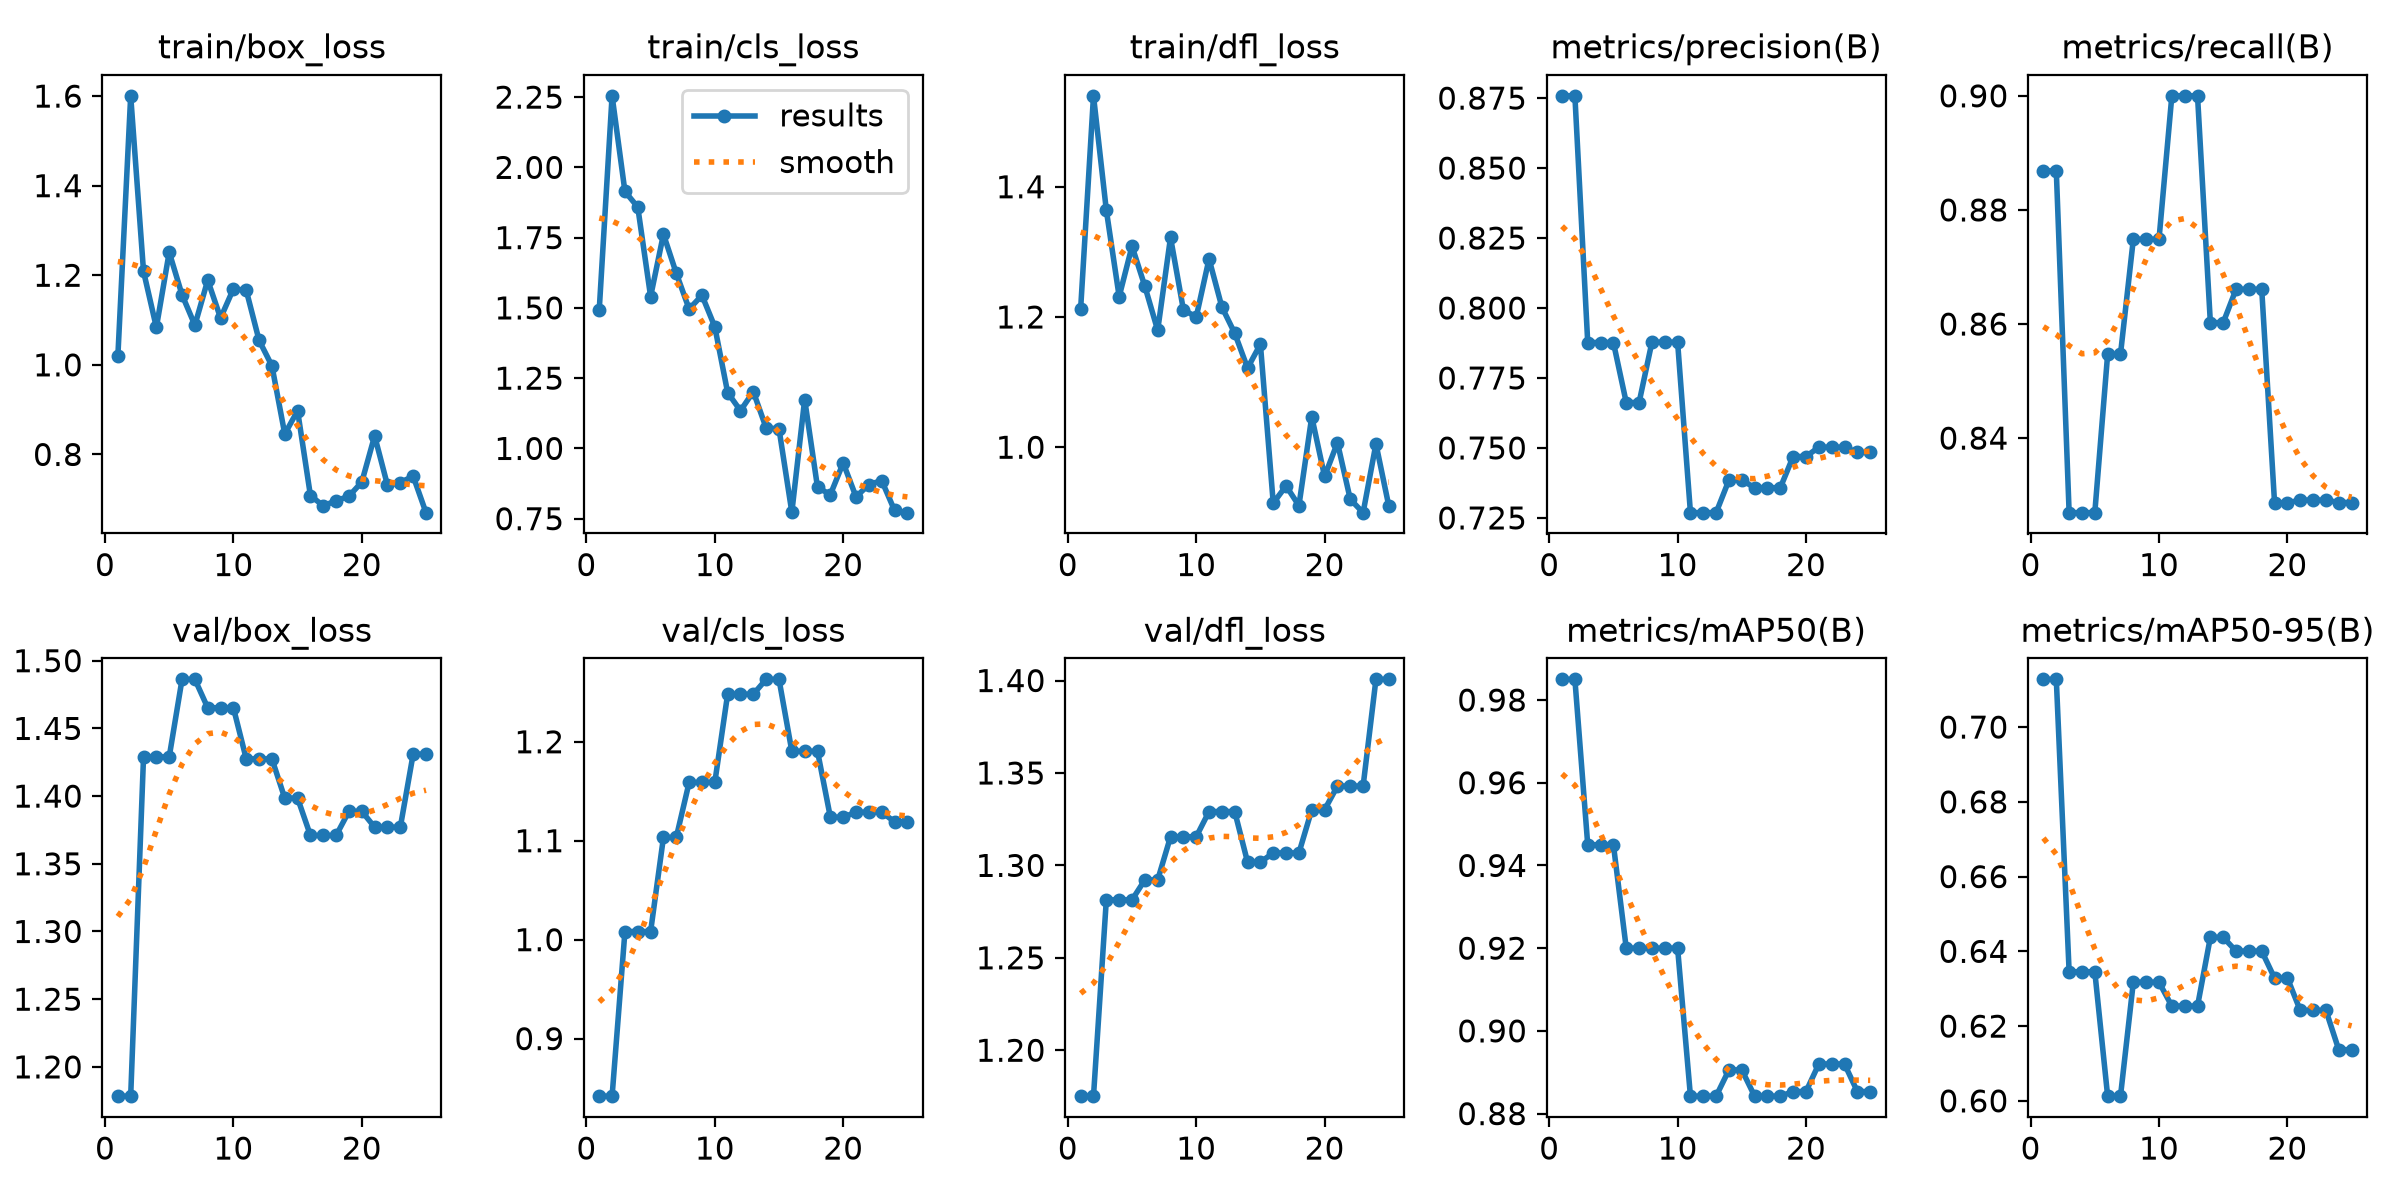

Data behind this chart, as committed beside it:
epoch, time, train/box_loss, train/cls_loss, train/dfl_loss, metrics/precision(B), metrics/recall(B), metrics/mAP50(B), metrics/mAP50-95(B), val/box_loss, val/cls_loss, val/dfl_loss, lr/pg0, lr/pg1, lr/pg2
1, 13.57, 1.019, 1.494, 1.213, 0.8758, 0.8868, 0.985, 0.7128, 1.178, 0.8418, 1.175, 0.0001699, 0.0001699, 0.0001699
2, 27.25, 1.601, 2.255, 1.54, 0.8758, 0.8868, 0.985, 0.7128, 1.178, 0.8418, 1.175, 0.0003412, 0.0003412, 0.0003412
3, 40.88, 1.209, 1.914, 1.364, 0.7877, 0.8269, 0.945, 0.6345, 1.429, 1.008, 1.281, 0.0004977, 0.0004977, 0.0004977
4, 54.14, 1.084, 1.859, 1.231, 0.7877, 0.8269, 0.945, 0.6345, 1.429, 1.008, 1.281, 0.0004899, 0.0004899, 0.0004899
5, 65.81, 1.251, 1.54, 1.309, 0.7877, 0.8269, 0.945, 0.6345, 1.429, 1.008, 1.281, 0.0004679, 0.0004679, 0.0004679
6, 78.59, 1.156, 1.762, 1.247, 0.7662, 0.8547, 0.92, 0.6013, 1.486, 1.103, 1.292, 0.0004459, 0.0004459, 0.0004459
7, 92.19, 1.088, 1.623, 1.18, 0.7662, 0.8547, 0.92, 0.6013, 1.486, 1.103, 1.292, 0.0004239, 0.0004239, 0.0004239
8, 104.2, 1.189, 1.496, 1.322, 0.7878, 0.8749, 0.92, 0.6317, 1.465, 1.159, 1.315, 0.0004019, 0.0004019, 0.0004019
9, 117.3, 1.104, 1.545, 1.211, 0.7878, 0.8749, 0.92, 0.6317, 1.465, 1.159, 1.315, 0.0003799, 0.0003799, 0.0003799
10, 132.4, 1.17, 1.433, 1.2, 0.7878, 0.8749, 0.92, 0.6317, 1.465, 1.159, 1.315, 0.0003578, 0.0003578, 0.0003578
11, 146.5, 1.166, 1.199, 1.289, 0.7269, 0.9, 0.8842, 0.6254, 1.427, 1.248, 1.329, 0.0003358, 0.0003358, 0.0003358
12, 159.3, 1.055, 1.134, 1.215, 0.7269, 0.9, 0.8842, 0.6254, 1.427, 1.248, 1.329, 0.0003138, 0.0003138, 0.0003138
13, 170.7, 0.9979, 1.202, 1.175, 0.7269, 0.9, 0.8842, 0.6254, 1.427, 1.248, 1.329, 0.0002918, 0.0002918, 0.0002918
14, 183.1, 0.8457, 1.073, 1.121, 0.7385, 0.8602, 0.8906, 0.6438, 1.398, 1.263, 1.302, 0.0002698, 0.0002698, 0.0002698
15, 196, 0.8976, 1.07, 1.158, 0.7385, 0.8602, 0.8906, 0.6438, 1.398, 1.263, 1.302, 0.0002478, 0.0002478, 0.0002478
16, 209.3, 0.7081, 0.7732, 0.9141, 0.7358, 0.8661, 0.8842, 0.6401, 1.371, 1.19, 1.307, 0.0002257, 0.0002257, 0.0002257
17, 221.7, 0.6853, 1.174, 0.9405, 0.7358, 0.8661, 0.8842, 0.6401, 1.371, 1.19, 1.307, 0.0002037, 0.0002037, 0.0002037
18, 234.9, 0.6967, 0.8616, 0.9103, 0.7358, 0.8661, 0.8842, 0.6401, 1.371, 1.19, 1.307, 0.0001817, 0.0001817, 0.0001817
19, 248.5, 0.7068, 0.8357, 1.047, 0.7469, 0.8286, 0.8853, 0.6329, 1.389, 1.124, 1.33, 0.0001597, 0.0001597, 0.0001597
20, 260.2, 0.7384, 0.9484, 0.9552, 0.7469, 0.8286, 0.8853, 0.6329, 1.389, 1.124, 1.33, 0.0001377, 0.0001377, 0.0001377
21, 276.7, 0.8415, 0.8278, 1.007, 0.7503, 0.8291, 0.892, 0.6242, 1.377, 1.129, 1.343, 0.0001156, 0.0001156, 0.0001156
22, 293.7, 0.7313, 0.8713, 0.92, 0.7503, 0.8291, 0.892, 0.6242, 1.377, 1.129, 1.343, 9.36304e-05, 9.36304e-05, 9.36304e-05
23, 311.9, 0.7373, 0.8857, 0.8995, 0.7503, 0.8291, 0.892, 0.6242, 1.377, 1.129, 1.343, 7.16128e-05, 7.16128e-05, 7.16128e-05
24, 326.7, 0.7516, 0.7793, 1.005, 0.7484, 0.8287, 0.8853, 0.6137, 1.431, 1.119, 1.401, 4.95952e-05, 4.95952e-05, 4.95952e-05
25, 341.3, 0.67, 0.7715, 0.9098, 0.7484, 0.8287, 0.8853, 0.6137, 1.431, 1.119, 1.401, 2.75776e-05, 2.75776e-05, 2.75776e-05
